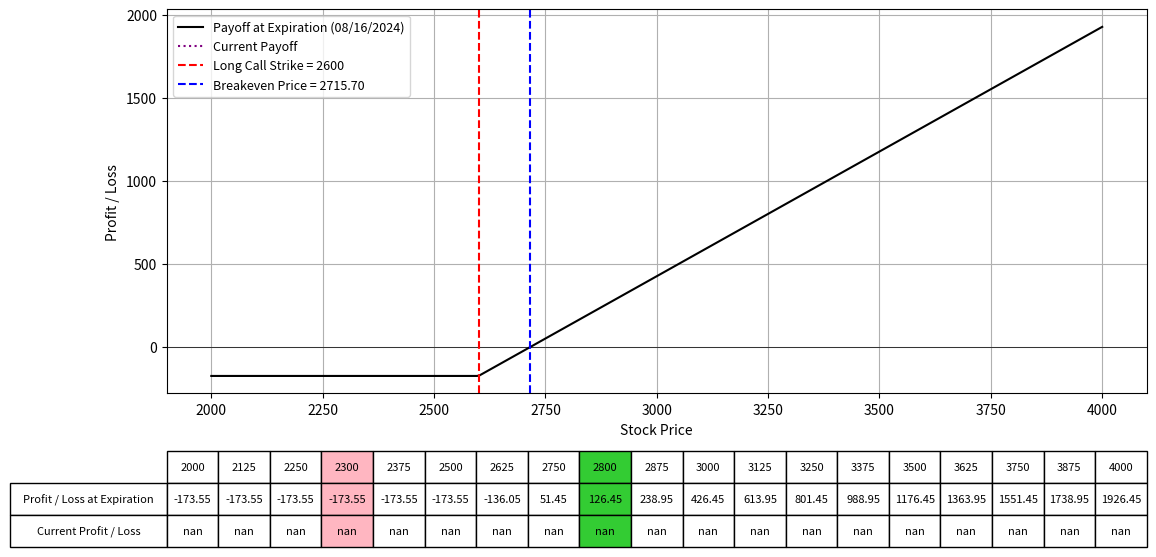

Recreate this plot in Python.
import numpy as np
import matplotlib.pyplot as plt
from scipy.stats import norm
from datetime import datetime

# Black-Scholes formula for call option price
def black_scholes_call(S, K, T, r, sigma):
    d1 = (np.log(S / K) + (r + 0.5 * sigma**2) * T) / (sigma * np.sqrt(T))
    d2 = d1 - sigma * np.sqrt(T)
    call_price = (S * norm.cdf(d1) - K * np.exp(-r * T) * norm.cdf(d2))
    return call_price

# Define the parameters for the option strategy
lower_range = 2000
upper_range = 4000
lower_choice = 2300
upper_choice = 2800
Date = "08/16/2024"  # Expiration date of the long call
K1 = 2600  # Strike price of long call
IV1 = 82.5 # Implied Volatility for long call
premium_paid = 115.7 # Premium paid for long call
num_contracts = 1.5
r = 0.01  # Risk-free rate; daily yield curve rates (use expiry length); https://home.treasury.gov/policy-issues/financing-the-government/interest-rate-statistics?data=yield
S = np.linspace(lower_range, upper_range, 400)  # Range of stock prices

# Calculate the time to expiration for the long call
date1 = datetime.strptime(Date, "%m/%d/%Y")
today = datetime.today()
T1 = (date1 - today).days / 365.0  # Time to expiration in years

# Calculate the price for the long call option today
call_price_today = black_scholes_call(S, K1, T1, r, IV1 / 100)

# Calculate the payoff for the long call at T1 expiration (intrinsic value for long call)
payoff_K1_T1 = np.maximum(S - K1, 0) - premium_paid  # Long call (intrinsic value - premium)

# Calculate the breakeven price
breakeven_price = K1 + premium_paid

# Calculate the current payoff for today
current_payoff = call_price_today - premium_paid

# Plotting the payoffs
fig, ax = plt.subplots(figsize=(14, 8))
ax.plot(S, payoff_K1_T1 * num_contracts, label=f'Payoff at Expiration ({Date})', color='black')
ax.plot(S, current_payoff * num_contracts, label='Current Payoff', linestyle='dotted', color='purple')
ax.set_xlabel("Stock Price")
ax.set_ylabel("Profit / Loss")
ax.axhline(0, color='black', lw=0.5)
ax.axvline(K1, color='r', linestyle='--', label=f"Long Call Strike = {K1}")
ax.axvline(breakeven_price, color='blue', linestyle='--', label=f"Breakeven Price = {breakeven_price:.2f}")
ax.legend(fontsize=9)
ax.grid(True)

# Selecting specific prices for the table, including K1 and breakeven price
table_prices = np.linspace(lower_range, upper_range, 17)
table_prices = np.append(table_prices, [lower_choice, upper_choice])
table_prices = np.unique(np.sort(table_prices))  # Ensure sorted and unique values

# Interpolating payoffs at these prices
table_payoffs = np.interp(table_prices, S, payoff_K1_T1 * num_contracts)  # Interpolating payoffs at these prices
table_current_payoffs = np.interp(table_prices, S, current_payoff * num_contracts)  # Interpolating current payoffs at these prices

# Adding a table at the bottom of the plot
table = plt.table(cellText=[np.round(table_payoffs, 2), np.round(table_current_payoffs, 2)],
                  rowLabels=['Profit / Loss at Expiration', 'Current Profit / Loss'],
                  colLabels=table_prices.astype(int),
                  cellLoc='center',
                  rowLoc='center',
                  loc='bottom',
                  bbox=[0.0, -0.4, 1, 0.25])  # Adjust bbox to fit within figure

# Highlighting the columns for lower_choice and upper_choice
for col in range(len(table_prices)):
    if table_prices[col] == lower_choice:
        table[(0, col)].set_facecolor('#FFB6C1')
        table[(1, col)].set_facecolor('#FFB6C1')
        table[(2, col)].set_facecolor('#FFB6C1')
    elif table_prices[col] == upper_choice:
        table[(0, col)].set_facecolor('#33CC33')
        table[(1, col)].set_facecolor('#33CC33')
        table[(2, col)].set_facecolor('#33CC33')

plt.subplots_adjust(left=0.2, bottom=0.4)
plt.show()
